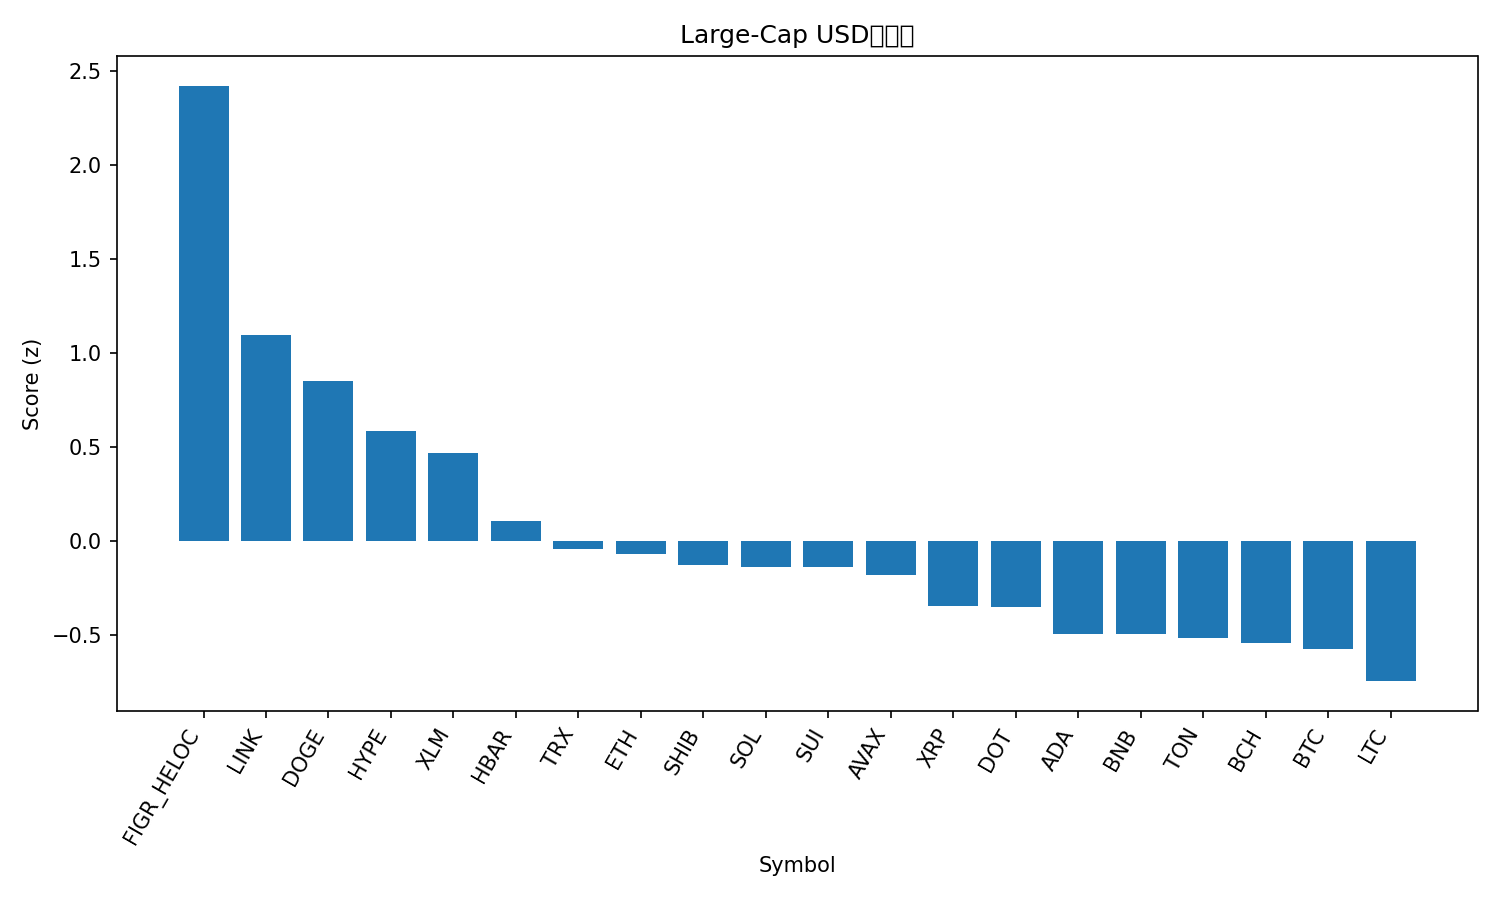

The data file committed next to this chart (first rows):
rank, name, symbol, price, pct_1h, pct_24h, pct_7d, pct_1h_vs_btc, pct_24h_vs_btc, pct_7d_vs_btc, market_cap_rank, market_cap, volume_usd, score
1, Figure Heloc, FIGR_HELOC, 1.036, 3.727, 4.38, 3.714, 3.818, 3.813, -0.3341, 20, 12330285252, 42508423, 2.422
2, Chainlink, LINK, 24.19, 1.237, 3.402, 8.624, 1.328, 2.836, 4.575, 13, 16416931031, 1010224325, 1.095
3, Dogecoin, DOGE, 0.2509, -0.411, 3.936, 18.99, -0.3203, 3.37, 14.94, 9, 37888590378, 3536036295, 0.8481
4, Hyperliquid, HYPE, 55.59, 0.2672, 1.746, 25.06, 0.358, 1.18, 21.01, 15, 15032040052, 849128904, 0.5867
5, Stellar, XLM, 0.3911, 0.07579, 2.892, 11.35, 0.1665, 2.326, 7.306, 19, 12424632619, 288512695, 0.4689
6, Hedera, HBAR, 0.236, 0.106, 1.783, 11.58, 0.1967, 1.217, 7.532, 25, 10002295709, 235259145, 0.1076
7, TRON, TRX, 0.3457, 0.08967, 2.086, 3.541, 0.1804, 1.52, -0.508, 10, 32731107832, 849875943, -0.04244
8, Ethereum, ETH, 4422, -0.1106, 2.138, 3.409, -0.0199, 1.572, -0.6393, 2, 533597276961, 32540280229, -0.06883
9, Shiba Inu, SHIB, 1.309e-05, 0.3014, 1.121, 8.461, 0.3921, 0.555, 4.412, 31, 7712172176, 220386559, -0.1268
10, Solana, SOL, 225.7, -0.4415, 1.744, 11.48, -0.3507, 1.178, 7.435, 6, 122437240802, 9696957557, -0.1388
11, Sui, SUI, 3.62, 0.03817, 1.175, 11.27, 0.1289, 0.6088, 7.222, 18, 12904312610, 992919190, -0.1407
12, Avalanche, AVAX, 28.91, -0.3176, 0.8009, 19.3, -0.2268, 0.2348, 15.25, 21, 12219675480, 1186840498, -0.1845
13, XRP, XRP, 3.02, -0.3994, 1.398, 8.22, -0.3087, 0.8322, 4.172, 3, 179950999124, 5094949230, -0.3498
14, Polkadot, DOT, 4.22, -0.1583, 0.6894, 12.72, -0.06762, 0.1232, 8.674, 34, 6418760164, 277449818, -0.3549
15, Cardano, ADA, 0.8822, 0.009816, 0.3231, 9.65, 0.1005, -0.2431, 5.601, 11, 32204378044, 1577228818, -0.4959
16, BNB, BNB, 896.6, 0.02366, 0.6026, 6.282, 0.1144, 0.03647, 2.233, 5, 124807465251, 1265417242, -0.498
17, Toncoin, TON, 3.18, -0.3453, 1.364, 2.694, -0.2546, 0.7977, -1.355, 29, 8167225556, 183461072, -0.5186
18, Bitcoin Cash, BCH, 588.8, -0.1566, 1.263, 0.2342, -0.06589, 0.6973, -3.814, 23, 11733223169, 633915243, -0.5414
19, Bitcoin, BTC, 114322, -0.09073, 0.5662, 4.049, 0.0, 0.0, 0.0, 1, 2276489705892, 42630644668, -0.5785
20, Litecoin, LTC, 115.2, 0.1586, -0.1734, 4.912, 0.2493, -0.7395, 0.8637, 27, 8788104754, 664194424, -0.7469
21, Cronos, CRO, 0.2597, -0.1797, 0.7564, -2.175, -0.08895, 0.1903, -6.224, 28, 8734752198, 130839573, -0.8022
